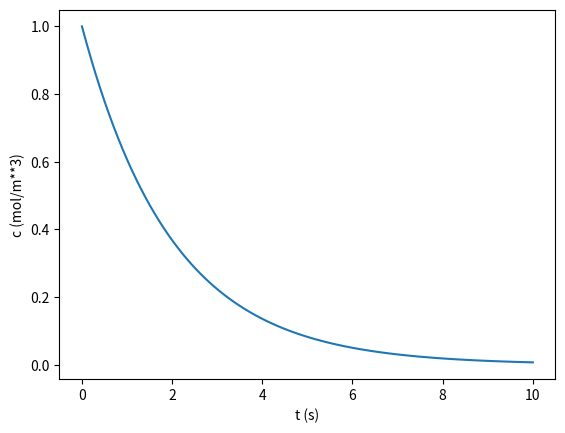

Reproduce this figure in Python.
#
# Autor: LF Silva
# Data : 02/06/2018
#
#  Laços e repetições em Python
#
#  Sintaxe basica:
#
#  for (it in list):
#  TAB    statement1;
#  TAB    statement2;
#         ...
#
#  Nesta sintaxe, a variável 'it' assume os valores dos elementos em 'list'
#  de modo sequencial. Por exemplo, se 'list' possui 3 elementos, 'it'
#  assume o valor do primeiro elemento ao executar os comandos dentro do
#  for pela primeira vez. Na segunda vez, 'it' assume o segundo elemento de
#  'list' e repete-se os comandos dentro do for. O procedimento se repete
#   até o último elemento de 'list' ser usado.
#
#  É possível definir o número de repetições desejado com a função
#  range([start,] stop [,step]), onde
#
#  - start : número inicial na sequência (inteiro)
#  - stop  : número final na sequência (inteiro)
#  - step  : differença entre números (inteiro)
#
#  A inclusão de start e step são opcionais. Se apenas stop é fornecido,
#  python cria uma lista iniciada em 0 até stop-1. Ou seja, é possível
#  varrer todos os elementos de uma lista usando a variável de iteração.

import numpy as np
import matplotlib.pyplot as plt

w = ['laranja', 'banana', 'pera', 'jiló']

for fruta in w:
    print("As frutas são %s." % fruta)

    if(fruta == "jiló"):
        print("Desde quando jiló é uma fruta?")

# evolução de concentração
ca0 = 1.0
k   = 0.5

# variáveis numéricas
t0 = 0.0
tf = 10.0
npoints = 100

# criando array para variável temporal
t = np.linspace(t0, tf, npoints)
# reservando o espaço na memória para o array
c = np.empty(npoints)

for i in range(npoints):
    c[i] = ca0*np.exp(-k*t[i])

plt.plot(t, c)
plt.xlabel("t (s)")
plt.ylabel("c (mol/m**3)")

plt.show()
